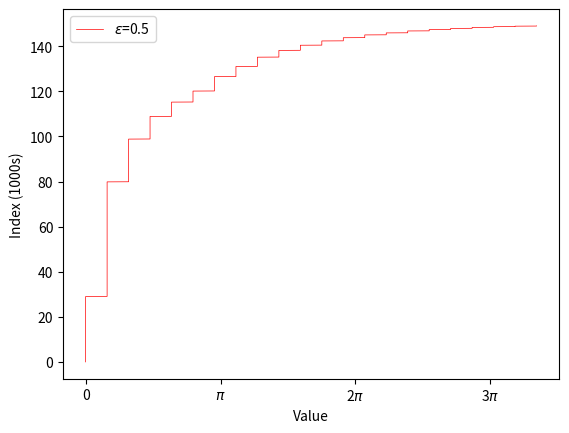
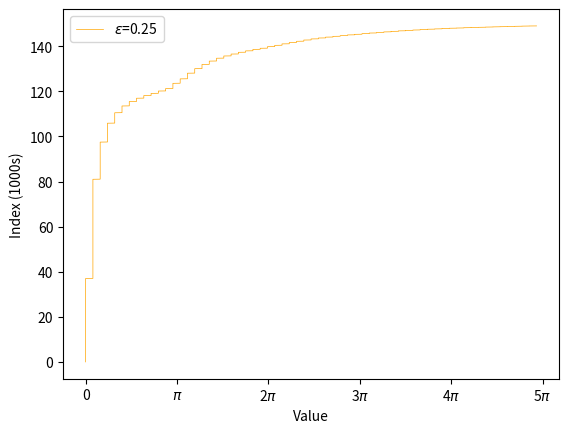
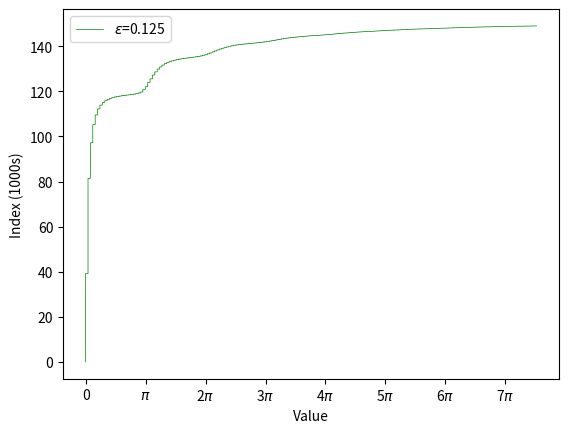
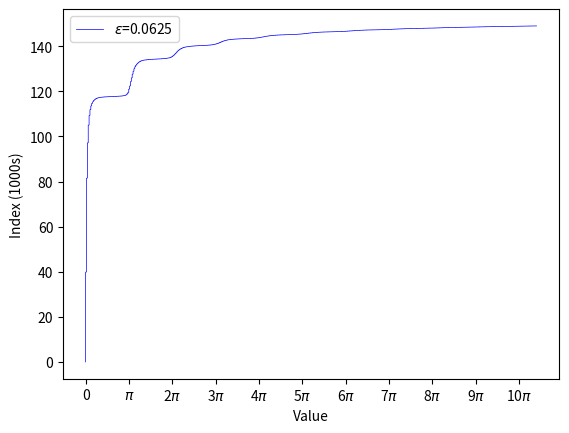

Here is the Python script that generated these plots, in order:
# Julia Set Generator v2?


import numpy as np
import matplotlib.pyplot as plt
from matplotlib import cm

# the function to convert the matrix into a sorted list
def stairs(mat):
    x = np.sort(mat,axis=None)
    return x[100000:-1000]  # removing the excess of points at the ends

# the loop to make different staircases
for i in range(4):
    imageversion = i+1
    eps = 2**(-i-1)
    c = complex(-0.75,eps)
    R = abs((1 + (1+4*abs(c))**0.5)/2)

    # function to find N
    def inSet(x):                       
        iterate = x
        for i in range(1000):
            if abs(iterate) > R:
                return i               
            else:
                iterate = iterate**2 + c
        return (i+1)

    # generating the matrix
    xmin, xmax = -2,2
    ymin, ymax = -2,2
    xdim,ydim = 500,500
    xList = np.linspace(xmin,xmax,xdim)
    yList = np.linspace(ymin,ymax,ydim)
    julia = np.zeros((len(yList),len(xList)))
    for i in range(len(xList)-1,-1,-1):
        for j in range(len(yList)):
            pointIn = eps*inSet(complex(xList[i],yList[j]))     # multiply N by power of eps
            julia[len(yList)-j-1,i] = pointIn                              

    # convert the matrix into a list
    points = stairs(julia)
    print(len(points))
    
    colours = ['r','orange','g','b','purple']
    ci = imageversion-1
    
    # plot the sorted list as index against element
    fig=plt.figure()
    ax=fig.add_subplot(111)
    ax.set_xlabel('Value')
    ax.set_ylabel('Index (1000s)',rotation=90)
    ax.set_xticks(np.arange(0,18*np.pi,step=np.pi))
    ax.set_xticklabels(['0','$\pi$','2$\pi$','3$\pi$','4$\pi$','5$\pi$','6$\pi$','7$\pi$','8$\pi$','9$\pi$','10$\pi$','11$\pi$','12$\pi$','13$\pi$','14$\pi$','15$\pi$','16$\pi$','17$\pi$'])
    plt.plot(points,np.linspace(0,(len(points)-1)/1000,len(points)),color=colours[ci%5],linestyle='-',marker='None',linewidth=0.5,label='$\epsilon$={}'.format(eps))
    plt.legend()
plt.savefig('stairs{}.jpg'.format(eps),format='jpg',dpi=300)



